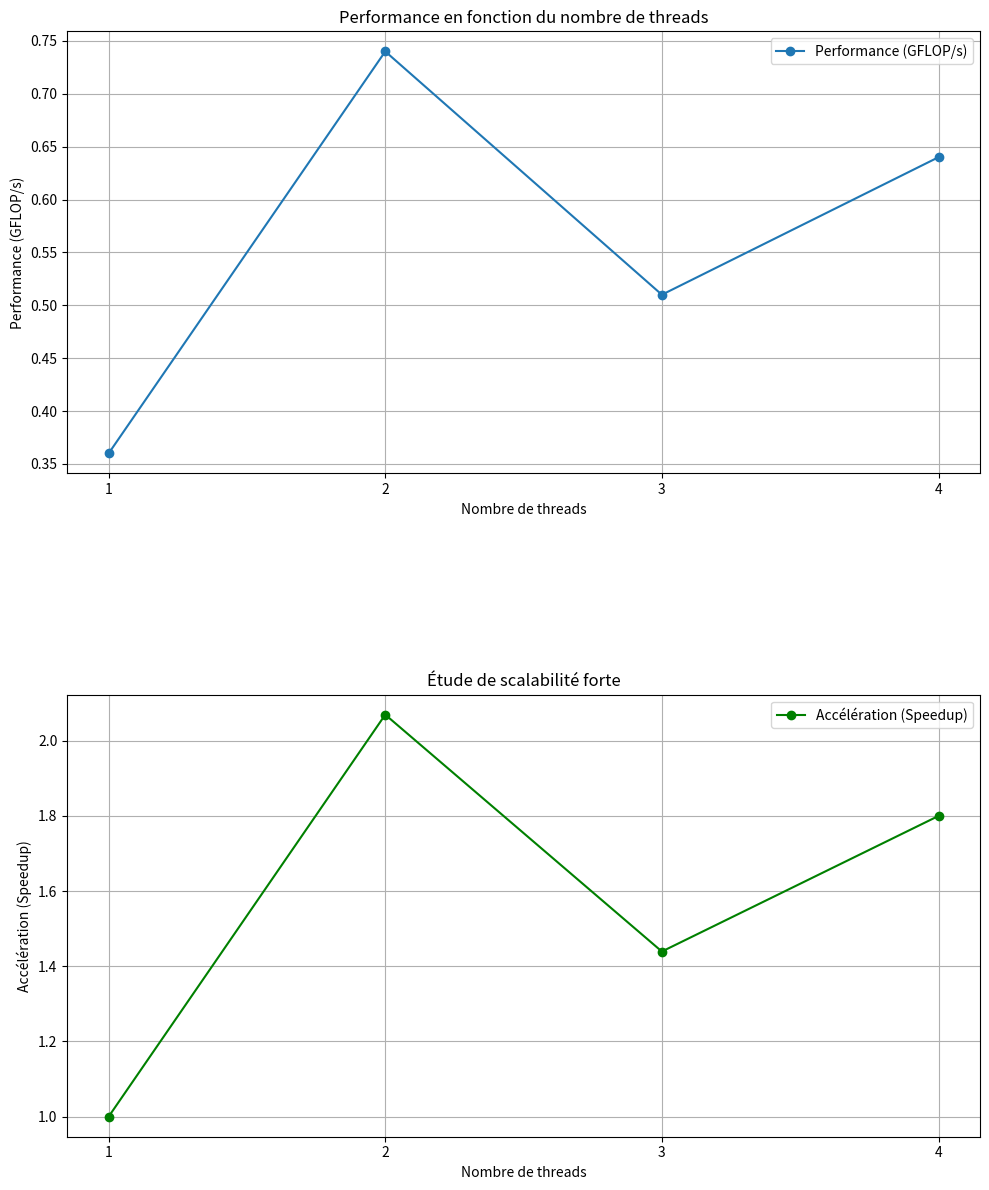

The matplotlib source for this figure:
import matplotlib.pyplot as plt
import pandas as pd

# Données
data = {
    "Threads": [1, 2, 3, 4],
    "ExecutionTime": [45.022297, 21.756029, 31.281163, 25.012962],
    "GFLOP/s": [0.36, 0.74, 0.51, 0.64]
}

# Convertir les données en DataFrame
df = pd.DataFrame(data)

# Calculer l'accélération (speedup)
df["Speedup"] = df["ExecutionTime"].iloc[0] / df["ExecutionTime"]

# Création des sous-graphiques
fig, axs = plt.subplots(2, 1, figsize=(10, 12))  # 2 lignes, 1 colonne

# Tracé des performances (GFLOP/s)
axs[0].plot(df["Threads"], df["GFLOP/s"], marker='o', label="Performance (GFLOP/s)")
axs[0].set_title("Performance en fonction du nombre de threads")
axs[0].set_xlabel("Nombre de threads")
axs[0].set_ylabel("Performance (GFLOP/s)")
axs[0].set_xticks([1, 2, 3, 4])  # Forcer les ticks sur l'axe x
axs[0].grid(True)
axs[0].legend()

# Tracé de l'accélération (speedup)
axs[1].plot(df["Threads"], df["Speedup"], marker='o', color='green', label="Accélération (Speedup)")
axs[1].set_title("Étude de scalabilité forte")
axs[1].set_xlabel("Nombre de threads")
axs[1].set_ylabel("Accélération (Speedup)")
axs[1].set_xticks([1, 2, 3, 4])  # Forcer les ticks sur l'axe x
axs[1].grid(True)
axs[1].legend()

# Ajustement des espaces entre les sous-graphiques
plt.tight_layout()
plt.subplots_adjust(hspace=0.5)  # Ajoute un espacement vertical entre les graphiques

# Enregistrer l'image combinée
plt.savefig("scaling_combined.png")

# Afficher les graphiques
plt.show()